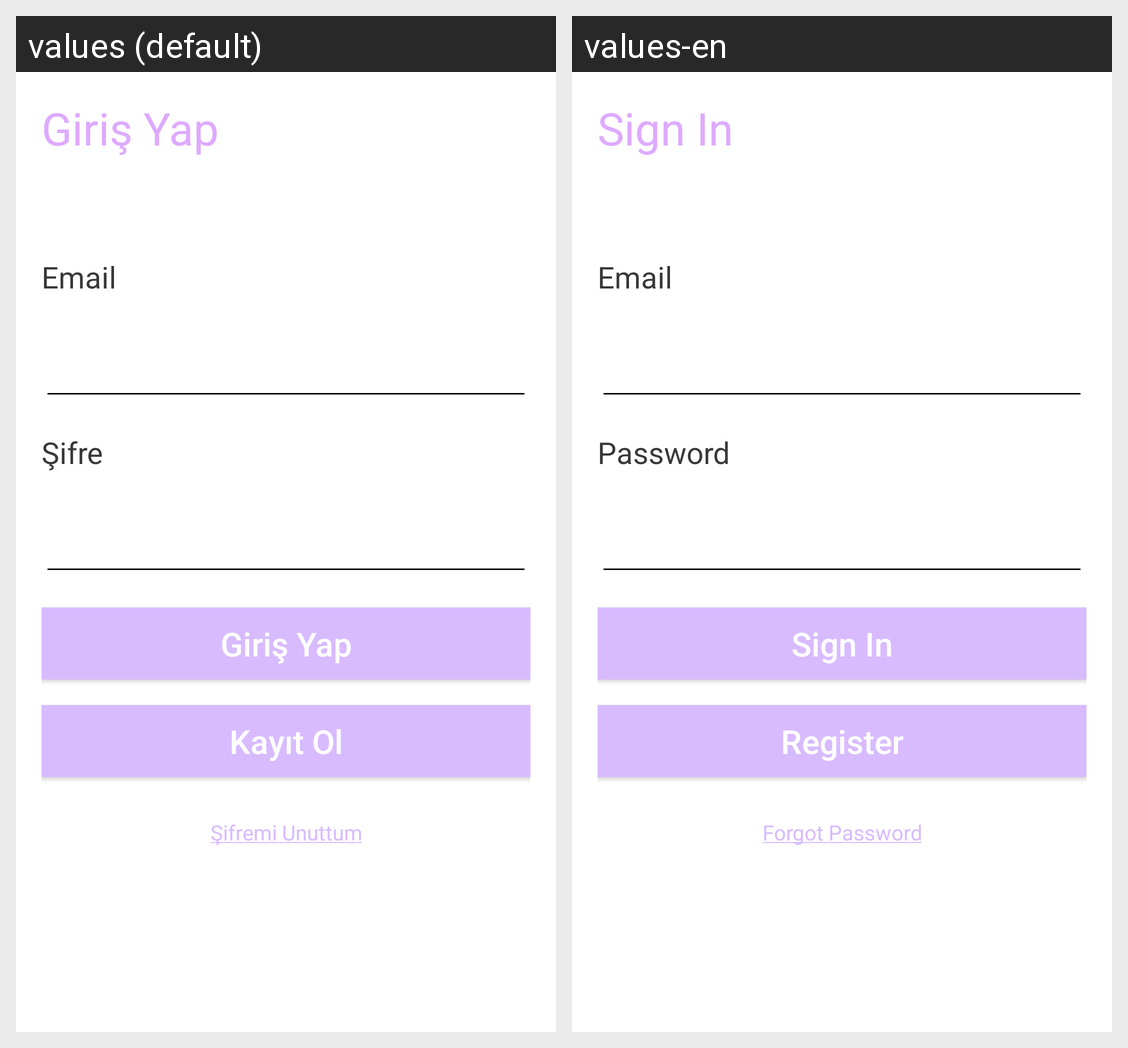

For this localized Android screen grid, give each drawn string resource with its value in every locale shown.
Android screen res/layout/activity_login.xml rendered under 2 locales, left to right: values (default), values-en. Device: Nexus 5 (rendered at 1080×1920; each locale shown at half size, 540×960, under a caption strip naming it); theme Theme.Mate4win.
Strings drawn on this screen, with the default value and each locale's value (text and hints the layout hard-codes, and strings that could not be matched under every locale, appear in the picture but are not listed):

sign_in
  values: Giriş Yap
  values-en: Sign In

email_txt
  values: Email
  values-en: Email

password_txt
  values: Şifre
  values-en: Password

register
  values: Kayıt Ol
  values-en: Register

forgot_pass
  values: Şifremi Unuttum
  values-en: Forgot Password
